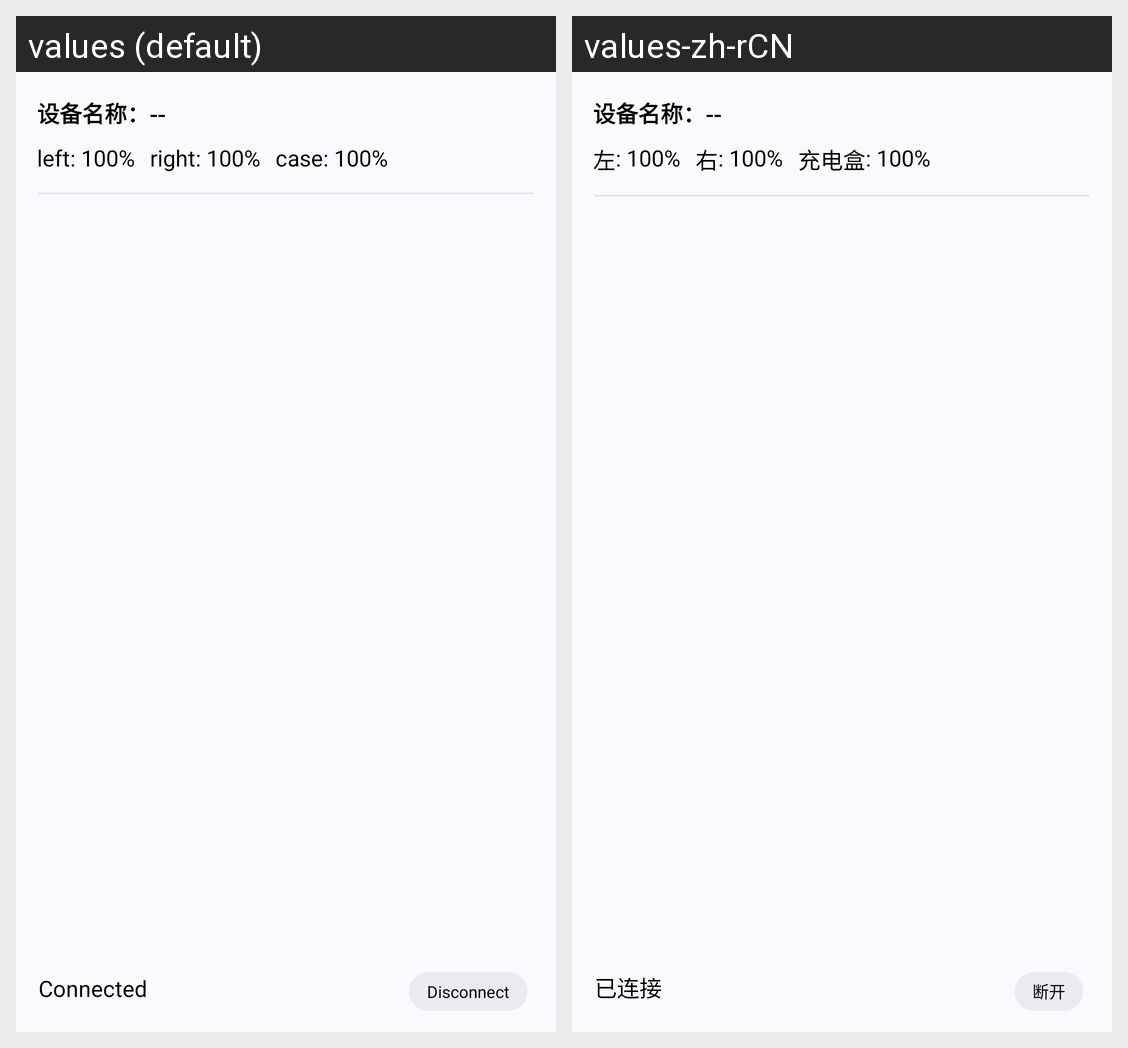

For this localized Android screen grid, give each drawn string resource with its value in every locale shown.
Android screen res/layout/focusbluestart_layout.xml rendered under 2 locales, left to right: values (default), values-zh-rCN. Device: Nexus 5 (rendered at 1080×1920; each locale shown at half size, 540×960, under a caption strip naming it); theme Theme.MyApplication.
Strings drawn on this screen, with the default value and each locale's value (text and hints the layout hard-codes, and strings that could not be matched under every locale, appear in the picture but are not listed):

disconnect
  values: Disconnect
  values-zh-rCN: 断开

left
  values: left
  values-zh-rCN: 左

right
  values: right
  values-zh-rCN: 右

casebattery
  values: case
  values-zh-rCN: 充电盒

connect
  values: Connected
  values-zh-rCN: 已连接
